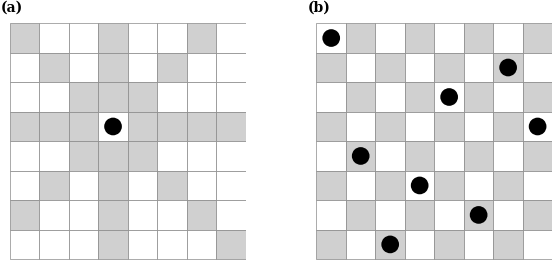

Generate this figure with matplotlib: (Note: this script raises an exception after producing the figure.)
"""
plot_fig1_schematic.py — PRE-style Fig 1 for queen lattice gas

Panel (a): Single queen on 8x8 board, attacked squares gray, unattacked white
Panel (b): One of the 92 non-attacking 8-queens solutions, checkerboard pattern
Both panels: same size, no outer border, PRE font sizes
"""

import numpy as np
import matplotlib
matplotlib.use('Agg')
import matplotlib.pyplot as plt

# PRE style
plt.rcParams.update({
    'font.family': 'serif',
    'font.serif': ['Times New Roman', 'Times', 'DejaVu Serif'],
    'mathtext.fontset': 'cm',
    'font.size': 10,
    'figure.dpi': 300,
    'savefig.pad_inches': 0.01,
})

N = 8
# One of the 92 solutions for 8-queens (0-indexed rows for each column)
solution = [0, 4, 7, 5, 2, 6, 1, 3]

def get_attacked_squares(queen_positions):
    """Return set of (row, col) attacked by queens at given positions."""
    if isinstance(queen_positions, tuple):
        queen_positions = [queen_positions]
    attacked = set()
    for qr, qc in queen_positions:
        for i in range(N):
            attacked.add((qr, i))  # row
            attacked.add((i, qc))  # column
            for d in range(-N, N):
                if 0 <= qr + d < N and 0 <= qc + d < N:
                    attacked.add((qr + d, qc + d))
                if 0 <= qr + d < N and 0 <= qc - d < N:
                    attacked.add((qr + d, qc - d))
    return attacked

def draw_board_attack(ax, queen_list, title_label):
    """Panel (a): gray = attacked, white = unattacked."""
    attacked = set()
    for q in queen_list:
        attacked.update(get_attacked_squares(q))

    for r in range(N):
        for c in range(N):
            if (r, c) in attacked and (r, c) not in queen_list:
                facecolor = '#D0D0D0'
            else:
                facecolor = '#FFFFFF'
            rect = plt.Rectangle((c, N - 1 - r), 1, 1,
                                  facecolor=facecolor,
                                  edgecolor='#888888', linewidth=0.5)
            ax.add_patch(rect)

    for qr, qc in queen_list:
        circle = plt.Circle((qc + 0.5, N - 1 - qr + 0.5), 0.3,
                             facecolor='black', edgecolor='none', zorder=5)
        ax.add_patch(circle)

    ax.set_xlim(0, N)
    ax.set_ylim(0, N)
    ax.set_aspect('equal')
    ax.set_xticks([])
    ax.set_yticks([])
    for spine in ax.spines.values():
        spine.set_visible(False)
    ax.text(-0.3, N + 0.3, title_label, fontsize=10, fontweight='bold',
            va='bottom', ha='left')

def draw_board_checkerboard(ax, queen_list, title_label):
    """Panel (b): alternating gray-white checkerboard like a real chess board."""
    color_light = '#FFFFFF'
    color_dark = '#D0D0D0'

    for r in range(N):
        for c in range(N):
            if (r + c) % 2 == 0:
                facecolor = color_light
            else:
                facecolor = color_dark
            rect = plt.Rectangle((c, N - 1 - r), 1, 1,
                                  facecolor=facecolor,
                                  edgecolor='#888888', linewidth=0.5)
            ax.add_patch(rect)

    for qr, qc in queen_list:
        circle = plt.Circle((qc + 0.5, N - 1 - qr + 0.5), 0.3,
                             facecolor='black', edgecolor='none', zorder=5)
        ax.add_patch(circle)

    ax.set_xlim(0, N)
    ax.set_ylim(0, N)
    ax.set_aspect('equal')
    ax.set_xticks([])
    ax.set_yticks([])
    for spine in ax.spines.values():
        spine.set_visible(False)
    ax.text(-0.3, N + 0.3, title_label, fontsize=10, fontweight='bold',
            va='bottom', ha='left')

# Create figure - two panels side by side
fig, (ax1, ax2) = plt.subplots(1, 2, figsize=(7.0, 3.8))
fig.subplots_adjust(wspace=0.3)

# Panel (a): single queen at center, show attacked squares
draw_board_attack(ax1, [(3, 3)], '(a)')

# Panel (b): 8-queens solution with checkerboard
queens_solution = [(solution[c], c) for c in range(N)]
draw_board_checkerboard(ax2, queens_solution, '(b)')

# Both panels same ylim (no annotations on panel b)
both_ylim = (-0.3, N + 0.6)
ax1.set_ylim(both_ylim)
ax2.set_ylim(both_ylim)

plt.savefig('C:/Users/刘宗岳/Desktop/eassy/figures/fig1_schematic.pdf', format='pdf')
plt.savefig('C:/Users/刘宗岳/Desktop/eassy/figures/fig1_schematic.png', format='png', dpi=300)
plt.close()
print("Fig 1 saved.")
